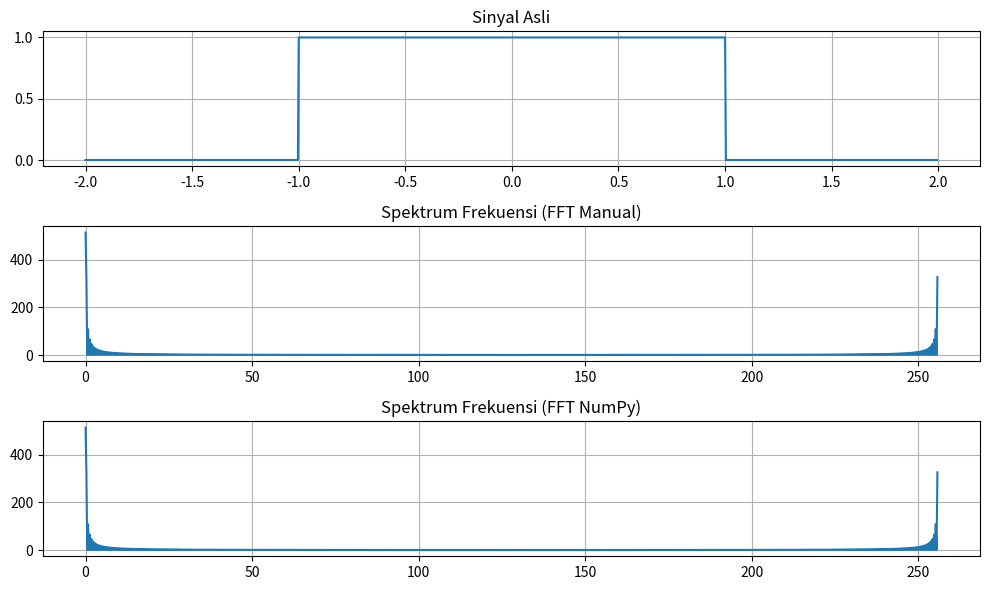

Reproduce this figure in Python.
# -*- coding: utf-8 -*-
"""
Created on Fri Oct 13 17:30:48 2023

@author: Julio Maulana
"""

print("Nama: Julio Maulana Bagus Pe4nag")
print("NRP: 5009211144")

import numpy as np
import cmath
import matplotlib.pyplot as plt

# Definisikan parameter
A = 1  # Setengah panjang periode
T = 4 * A  # Panjang total sinyal
N = 1024  # Jumlah sampel
t = np.linspace(-T / 2, T / 2, N, endpoint=False)  # Sampel waktu

# Fungsi periodik
def f(t):
    if abs(t) <= A:
        return 1.0
    else:
        return 0.0

# Inisialisasi array FFT secara manual
F_manual = [0] * N

# Hitung FFT secara manual
for k in range(N):
    Fk = 0
    for j in range(N):
        Fk += f(t[j]) * cmath.exp(-2j * cmath.pi * k * j / N)
    F_manual[k] = Fk

# Hitung FFT menggunakan NumPy
F_numpy = np.fft.fft([f(tj) for tj in t])

# Validasi hasil
validation_result = np.allclose(F_manual, F_numpy, rtol=1e-10, atol=1e-10)
if validation_result:
    print("Hasil validasi: Hasil FFT manual dan NumPy mendekati atau sama.")
else:
    print("Hasil validasi: Hasil FFT manual dan NumPy tidak mendekati atau sama.")

# Hitung spektrum frekuensi
freqs = [k / T for k in range(N)]

# Plot sinyal asli
plt.figure(figsize=(10, 6))
plt.subplot(311)
plt.plot(t, [f(tj) for tj in t])
plt.title('Sinyal Asli')
plt.grid()

# Plot hasil manual
plt.subplot(312)
plt.plot(freqs, [abs(Fk) for Fk in F_manual])
plt.title('Spektrum Frekuensi (FFT Manual)')
plt.grid()

# Plot hasil NumPy
plt.subplot(313)
plt.plot(freqs, np.abs(F_numpy))
plt.title('Spektrum Frekuensi (FFT NumPy)')
plt.grid()

plt.tight_layout()
plt.show()
